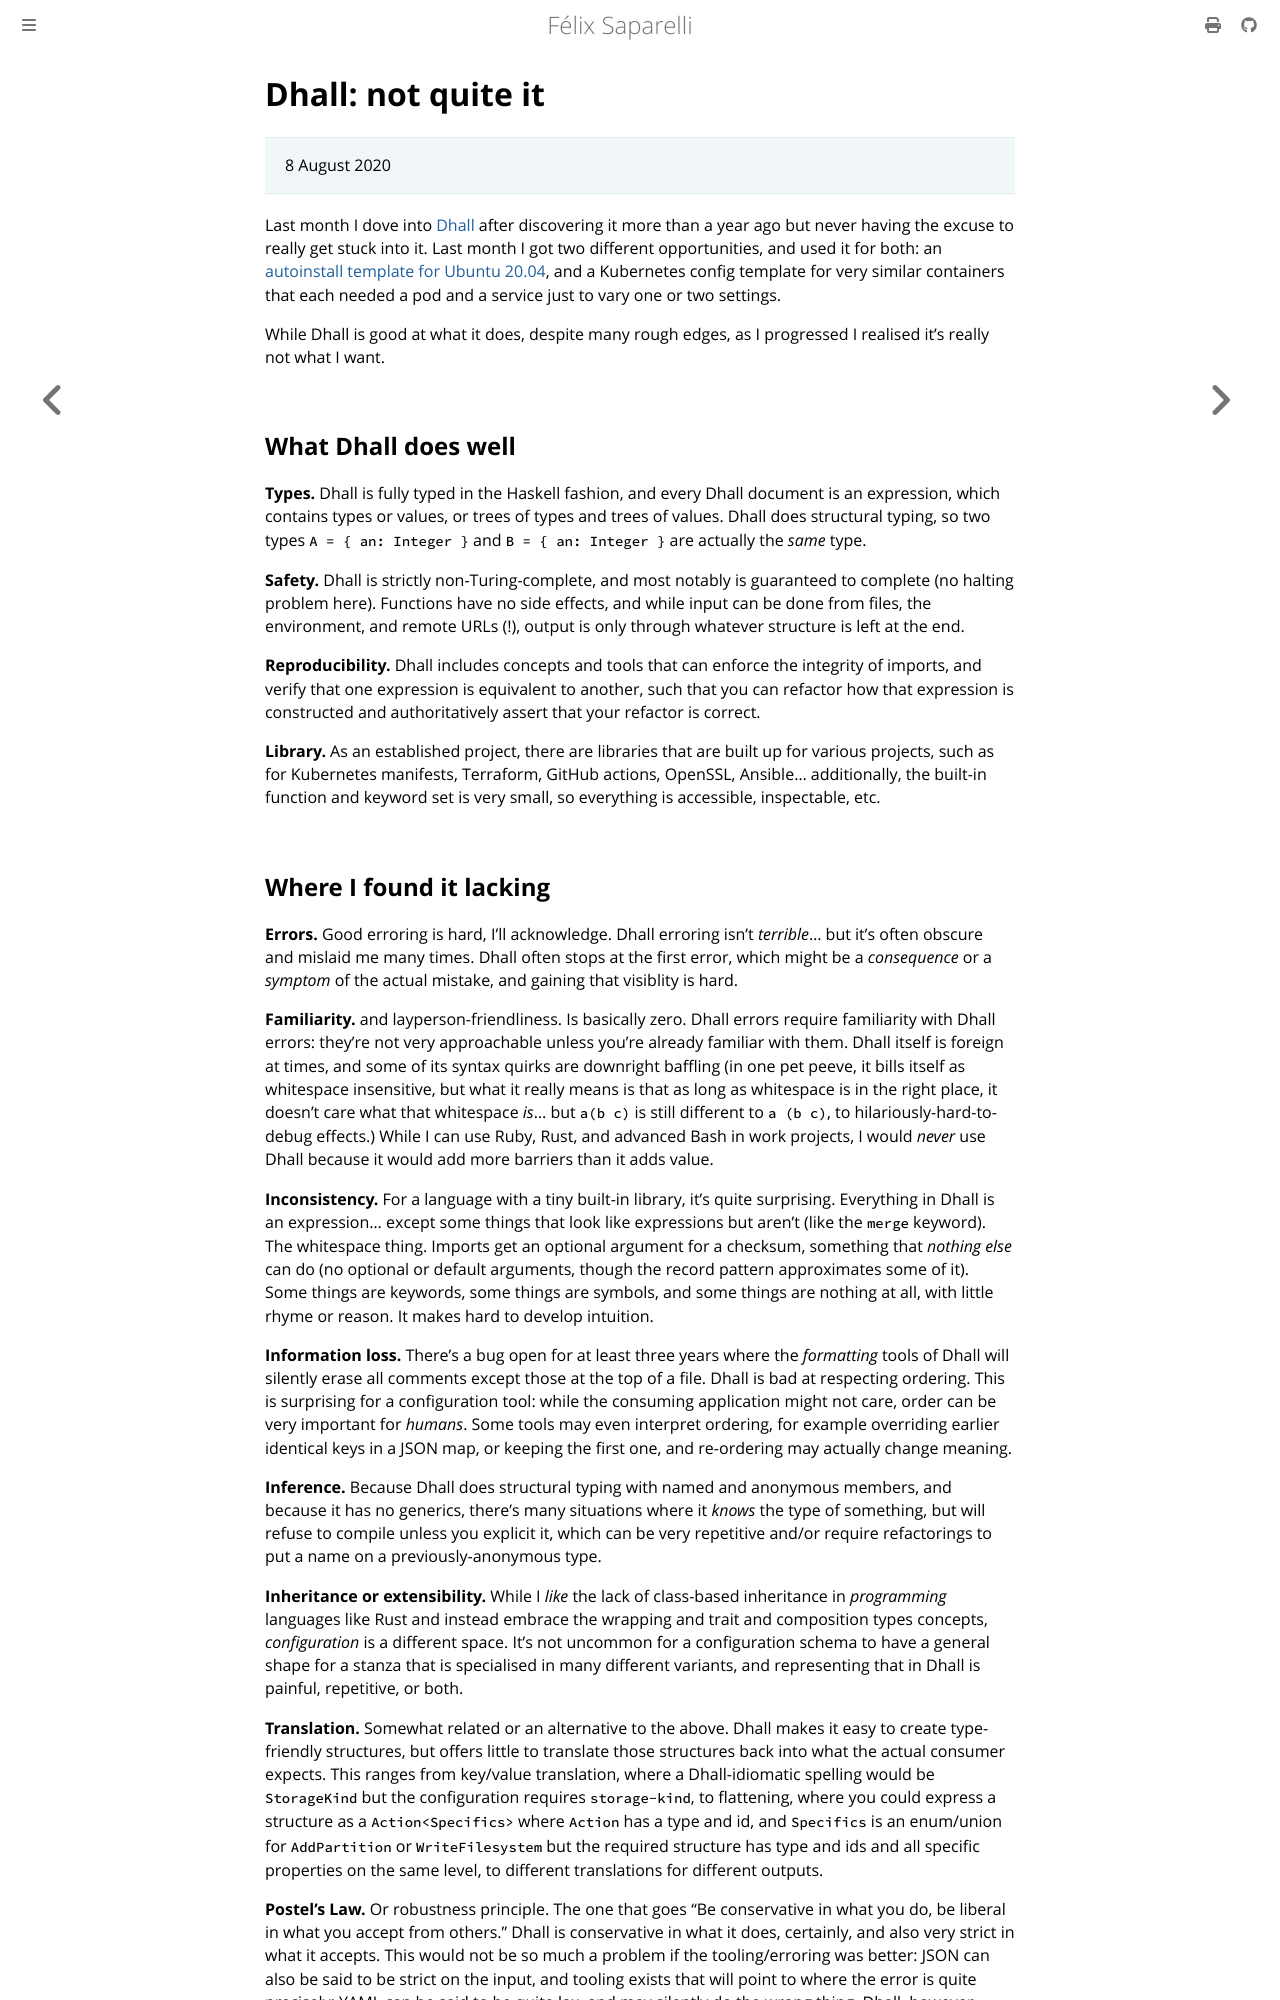

repository: passcod/blook · page: technical/dhall-review.html · generator: mdbook

# Dhall: not quite it

> 8 August 2020

Last month I dove into [Dhall] after discovering it more than a year ago but never having the excuse
to really get stuck into it. Last month I got two different opportunities, and used it for both: an
[autoinstall template for Ubuntu 20.04][autoinstall], and a Kubernetes config template for very
similar containers that each needed a pod and a service just to vary one or two settings.

[Dhall]: https://dhall-lang.org/
[autoinstall]: https://ubuntu.com/server/docs/install/autoinstall-reference

While Dhall is good at what it does, despite many rough edges, as I progressed I realised it's
really not what I want.

## What Dhall does well

**Types.** Dhall is fully typed in the Haskell fashion, and every Dhall document is an expression,
which contains types or values, or trees of types and trees of values. Dhall does structural typing,
so two types `A = { an: Integer }` and `B = { an: Integer }` are actually the _same_ type.

**Safety.** Dhall is strictly non-Turing-complete, and most notably is guaranteed to complete (no
halting problem here). Functions have no side effects, and while input can be done from files, the
environment, and remote URLs (!), output is only through whatever structure is left at the end.

**Reproducibility.** Dhall includes concepts and tools that can enforce the integrity of imports,
and verify that one expression is equivalent to another, such that you can refactor how that
expression is constructed and authoritatively assert that your refactor is correct.

**Library.** As an established project, there are libraries that are built up for various projects,
such as for Kubernetes manifests, Terraform, GitHub actions, OpenSSL, Ansible... additionally, the
built-in function and keyword set is very small, so everything is accessible, inspectable, etc.
